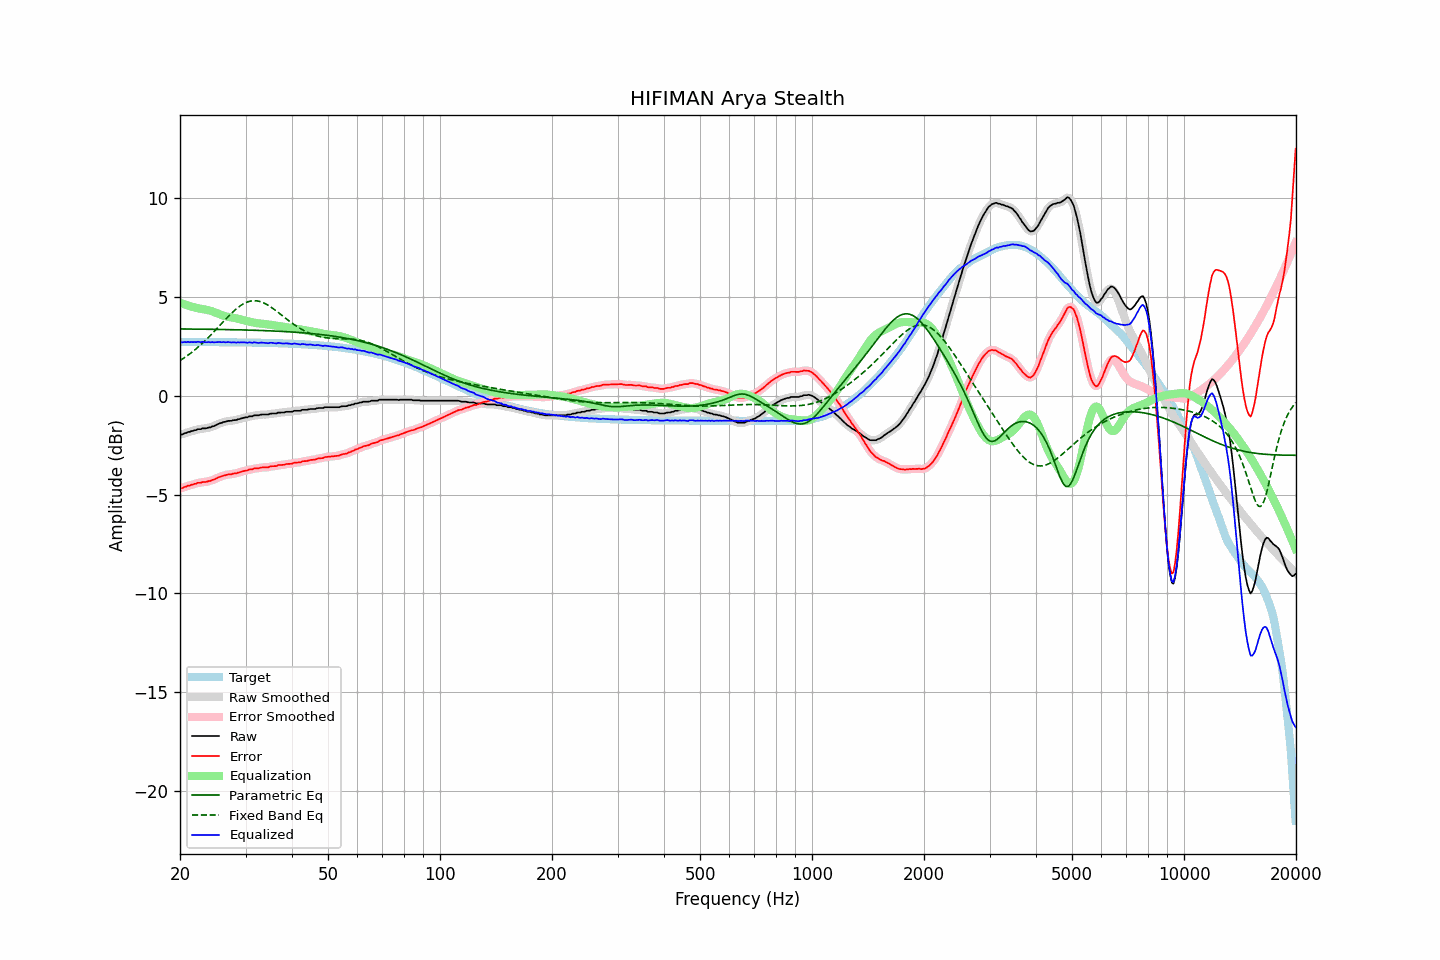

Data behind this chart, as committed beside it:
frequency, raw, error, smoothed, error_smoothed, equalization, parametric_eq, fixed_band_eq, equalized_raw, equalized_smoothed, target
20.00, -1.95, -4.67, -1.97, -4.69, 4.69, 3.38, 1.77, 2.74, 2.73, 2.72
20.20, -1.97, -4.69, -1.95, -4.67, 4.67, 3.38, 1.83, 2.69, 2.72, 2.72
20.40, -1.93, -4.65, -1.93, -4.64, 4.64, 3.38, 1.88, 2.71, 2.71, 2.72
20.61, -1.89, -4.61, -1.90, -4.62, 4.61, 3.37, 1.94, 2.72, 2.71, 2.72
20.81, -1.88, -4.60, -1.87, -4.59, 4.59, 3.37, 1.99, 2.70, 2.71, 2.72
21.02, -1.83, -4.55, -1.84, -4.56, 4.56, 3.37, 2.05, 2.73, 2.72, 2.72
21.23, -1.83, -4.55, -1.82, -4.54, 4.54, 3.37, 2.11, 2.70, 2.71, 2.72
21.44, -1.79, -4.51, -1.80, -4.51, 4.51, 3.37, 2.17, 2.72, 2.72, 2.72
21.66, -1.78, -4.50, -1.78, -4.49, 4.49, 3.37, 2.24, 2.71, 2.71, 2.71
21.87, -1.74, -4.46, -1.75, -4.46, 4.46, 3.37, 2.30, 2.72, 2.72, 2.71
22.09, -1.74, -4.46, -1.73, -4.44, 4.44, 3.37, 2.37, 2.70, 2.72, 2.71
22.31, -1.69, -4.41, -1.71, -4.42, 4.43, 3.37, 2.44, 2.73, 2.72, 2.71
22.54, -1.69, -4.41, -1.69, -4.41, 4.41, 3.37, 2.51, 2.72, 2.72, 2.71
22.76, -1.69, -4.40, -1.67, -4.39, 4.39, 3.37, 2.58, 2.70, 2.72, 2.71
22.99, -1.65, -4.36, -1.67, -4.38, 4.38, 3.36, 2.66, 2.73, 2.71, 2.71
23.22, -1.65, -4.36, -1.66, -4.37, 4.37, 3.36, 2.73, 2.71, 2.71, 2.71
23.45, -1.65, -4.36, -1.64, -4.35, 4.35, 3.36, 2.81, 2.70, 2.71, 2.71
23.69, -1.63, -4.34, -1.63, -4.34, 4.34, 3.36, 2.89, 2.70, 2.70, 2.71
23.92, -1.60, -4.31, -1.61, -4.32, 4.32, 3.36, 2.97, 2.72, 2.71, 2.71
24.16, -1.60, -4.31, -1.59, -4.30, 4.29, 3.36, 3.06, 2.69, 2.71, 2.71
24.40, -1.55, -4.26, -1.56, -4.27, 4.27, 3.36, 3.14, 2.72, 2.70, 2.71
24.65, -1.54, -4.25, -1.54, -4.24, 4.24, 3.36, 3.22, 2.70, 2.70, 2.71
24.89, -1.50, -4.21, -1.50, -4.21, 4.21, 3.36, 3.31, 2.70, 2.71, 2.71
25.14, -1.46, -4.17, -1.46, -4.17, 4.17, 3.35, 3.40, 2.71, 2.71, 2.71
25.39, -1.42, -4.13, -1.43, -4.13, 4.14, 3.35, 3.48, 2.72, 2.71, 2.71
25.65, -1.39, -4.10, -1.39, -4.10, 4.10, 3.35, 3.57, 2.71, 2.71, 2.71
25.91, -1.37, -4.08, -1.36, -4.07, 4.07, 3.35, 3.66, 2.70, 2.71, 2.71
26.16, -1.33, -4.04, -1.34, -4.05, 4.05, 3.35, 3.75, 2.72, 2.71, 2.70
26.43, -1.32, -4.03, -1.32, -4.02, 4.02, 3.35, 3.83, 2.70, 2.71, 2.70
26.69, -1.30, -4.01, -1.30, -4.00, 4.01, 3.35, 3.92, 2.70, 2.71, 2.70
26.96, -1.27, -3.97, -1.29, -3.99, 3.99, 3.34, 4.00, 2.72, 2.70, 2.70
27.23, -1.27, -3.97, -1.27, -3.97, 3.97, 3.34, 4.09, 2.70, 2.70, 2.70
27.50, -1.27, -3.97, -1.26, -3.96, 3.96, 3.34, 4.17, 2.69, 2.70, 2.70
27.77, -1.24, -3.94, -1.25, -3.95, 3.95, 3.34, 4.24, 2.70, 2.69, 2.70
28.05, -1.23, -3.93, -1.24, -3.93, 3.93, 3.34, 4.32, 2.70, 2.69, 2.70
28.33, -1.23, -3.93, -1.22, -3.92, 3.91, 3.34, 4.39, 2.68, 2.69, 2.70
28.62, -1.19, -3.89, -1.20, -3.90, 3.89, 3.33, 4.46, 2.70, 2.69, 2.70
28.90, -1.18, -3.88, -1.18, -3.87, 3.87, 3.33, 4.52, 2.69, 2.69, 2.70
29.19, -1.15, -3.85, -1.15, -3.85, 3.85, 3.33, 4.58, 2.70, 2.70, 2.69
29.48, -1.13, -3.83, -1.13, -3.83, 3.83, 3.33, 4.62, 2.70, 2.70, 2.69
29.78, -1.11, -3.80, -1.12, -3.81, 3.81, 3.33, 4.67, 2.70, 2.69, 2.69
30.08, -1.09, -3.78, -1.10, -3.79, 3.79, 3.32, 4.71, 2.69, 2.69, 2.69
30.38, -1.09, -3.78, -1.07, -3.76, 3.77, 3.32, 4.74, 2.67, 2.69, 2.69
30.68, -1.04, -3.73, -1.06, -3.75, 3.75, 3.32, 4.77, 2.70, 2.68, 2.69
30.99, -1.04, -3.73, -1.04, -3.73, 3.73, 3.32, 4.79, 2.69, 2.69, 2.69
31.30, -1.04, -3.73, -1.02, -3.71, 3.71, 3.31, 4.80, 2.67, 2.69, 2.69
31.61, -0.99, -3.68, -1.01, -3.69, 3.70, 3.31, 4.81, 2.70, 2.69, 2.68
31.93, -0.99, -3.68, -1.00, -3.68, 3.68, 3.31, 4.80, 2.69, 2.68, 2.68
32.24, -0.99, -3.67, -0.99, -3.67, 3.67, 3.31, 4.79, 2.68, 2.68, 2.68
32.57, -0.99, -3.67, -0.98, -3.66, 3.66, 3.30, 4.78, 2.67, 2.68, 2.68
32.89, -0.96, -3.64, -0.97, -3.65, 3.65, 3.30, 4.76, 2.69, 2.68, 2.68
33.22, -0.95, -3.63, -0.96, -3.63, 3.64, 3.30, 4.73, 2.69, 2.68, 2.68
33.55, -0.95, -3.63, -0.95, -3.62, 3.63, 3.29, 4.70, 2.68, 2.68, 2.67
33.89, -0.95, -3.63, -0.96, -3.63, 3.62, 3.29, 4.66, 2.67, 2.67, 2.67
34.23, -0.95, -3.62, -0.95, -3.62, 3.61, 3.29, 4.61, 2.66, 2.66, 2.67
34.57, -0.95, -3.62, -0.94, -3.61, 3.60, 3.28, 4.56, 2.65, 2.66, 2.67
34.92, -0.91, -3.58, -0.92, -3.59, 3.59, 3.28, 4.51, 2.68, 2.67, 2.67
35.27, -0.90, -3.57, -0.91, -3.57, 3.58, 3.28, 4.46, 2.68, 2.67, 2.66
35.62, -0.90, -3.56, -0.90, -3.57, 3.57, 3.27, 4.40, 2.66, 2.66, 2.66
35.97, -0.90, -3.56, -0.90, -3.56, 3.55, 3.27, 4.34, 2.65, 2.66, 2.66
... 635 more rows
